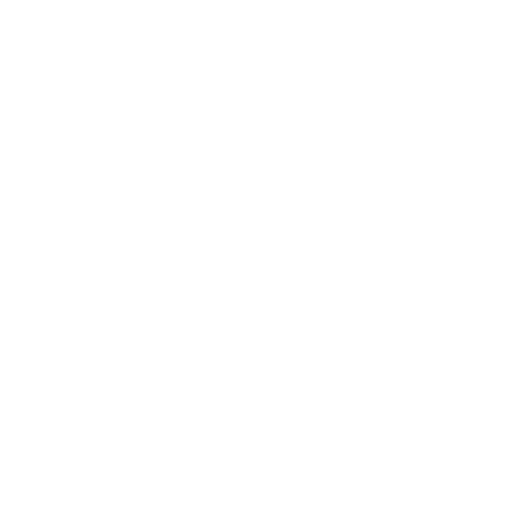
t = 0.00 s
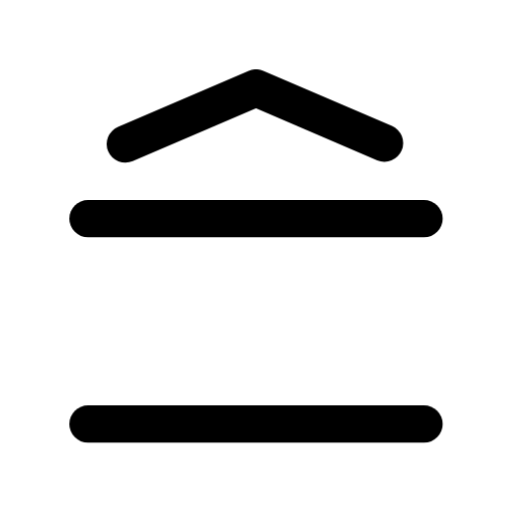
t = 0.44 s
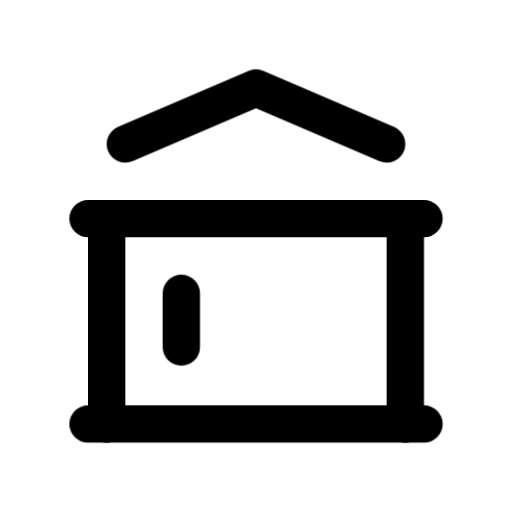
t = 0.88 s
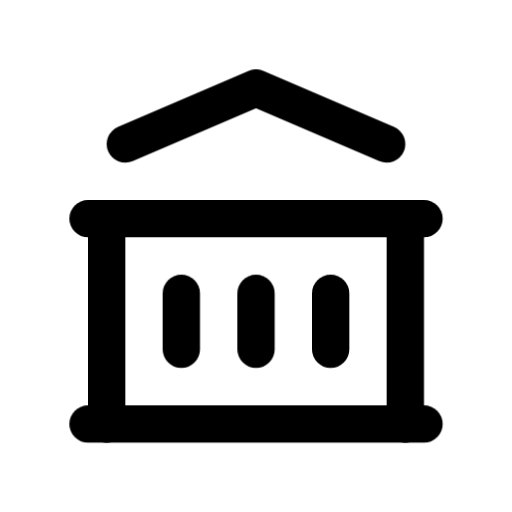
t = 1.33 s
t = 1.77 s: frame unchanged from t = 1.33 s, image omitted
t = 2.21 s: frame unchanged from t = 1.33 s, image omitted

The animated SVG that drew these frames (rendered in a browser with its animation timeline set to each time). Animation: 8 CSS @keyframes rules; one cycle of 2.65 s, repeats indefinitely.

<svg xmlns="http://www.w3.org/2000/svg" width="24" height="24" fill="none" stroke="currentColor" stroke-linecap="round" stroke-linejoin="round" stroke-width="2" viewBox="0 0 24 24">
    <!-- Generated by scripts/icon-expansion/generate.mjs -->
    <!-- Adapted from Tabler Icons 3.34.1.
MIT License

Copyright (c) 2020-2024 Paweł Kuna

Permission is hereby granted, free of charge, to any person obtaining a copy
of this software and associated documentation files (the "Software"), to deal
in the Software without restriction, including without limitation the rights
to use, copy, modify, merge, publish, distribute, sublicense, and/or sell
copies of the Software, and to permit persons to whom the Software is
furnished to do so, subject to the following conditions:

The above copyright notice and this permission notice shall be included in all
copies or substantial portions of the Software.

THE SOFTWARE IS PROVIDED "AS IS", WITHOUT WARRANTY OF ANY KIND, EXPRESS OR
IMPLIED, INCLUDING BUT NOT LIMITED TO THE WARRANTIES OF MERCHANTABILITY,
FITNESS FOR A PARTICULAR PURPOSE AND NONINFRINGEMENT. IN NO EVENT SHALL THE
AUTHORS OR COPYRIGHT HOLDERS BE LIABLE FOR ANY CLAIM, DAMAGES OR OTHER
LIABILITY, WHETHER IN AN ACTION OF CONTRACT, TORT OR OTHERWISE, ARISING FROM,
OUT OF OR IN CONNECTION WITH THE SOFTWARE OR THE USE OR OTHER DEALINGS IN THE
SOFTWARE. -->
    <!-- Motion: trace each stroke from its own origin, accumulate the drawing, then hold before restarting. -->
    <style>
        @media (prefers-reduced-motion: no-preference) {
            @keyframes ira-stroke-building-bank-0 { 0% { stroke-dashoffset: 1; opacity: 0; } 0.4% { opacity: 1; } 5.875%, 88% { stroke-dashoffset: 0; opacity: 1; } 100% { stroke-dashoffset: 0; opacity: 0; } }
            [data-ira-stroke-reveal="building-bank"] [data-ira-line="0"] { stroke-dasharray: 1 1; animation: ira-stroke-building-bank-0 2.65s cubic-bezier(.25,.65,.35,1) infinite; }
            @keyframes ira-stroke-building-bank-1 { 0%, 5.875% { stroke-dashoffset: 1; opacity: 0; } 6.275% { opacity: 1; } 11.75%, 88% { stroke-dashoffset: 0; opacity: 1; } 100% { stroke-dashoffset: 0; opacity: 0; } }
            [data-ira-stroke-reveal="building-bank"] [data-ira-line="1"] { stroke-dasharray: 1 1; animation: ira-stroke-building-bank-1 2.65s cubic-bezier(.25,.65,.35,1) infinite; }
            @keyframes ira-stroke-building-bank-2 { 0%, 11.75% { stroke-dashoffset: 1; opacity: 0; } 12.15% { opacity: 1; } 17.625%, 88% { stroke-dashoffset: 0; opacity: 1; } 100% { stroke-dashoffset: 0; opacity: 0; } }
            [data-ira-stroke-reveal="building-bank"] [data-ira-line="2"] { stroke-dasharray: 1 1; animation: ira-stroke-building-bank-2 2.65s cubic-bezier(.25,.65,.35,1) infinite; }
            @keyframes ira-stroke-building-bank-3 { 0%, 17.625% { stroke-dashoffset: 1; opacity: 0; } 18.025% { opacity: 1; } 23.5%, 88% { stroke-dashoffset: 0; opacity: 1; } 100% { stroke-dashoffset: 0; opacity: 0; } }
            [data-ira-stroke-reveal="building-bank"] [data-ira-line="3"] { stroke-dasharray: 1 1; animation: ira-stroke-building-bank-3 2.65s cubic-bezier(.25,.65,.35,1) infinite; }
            @keyframes ira-stroke-building-bank-4 { 0%, 23.5% { stroke-dashoffset: 1; opacity: 0; } 23.9% { opacity: 1; } 29.375%, 88% { stroke-dashoffset: 0; opacity: 1; } 100% { stroke-dashoffset: 0; opacity: 0; } }
            [data-ira-stroke-reveal="building-bank"] [data-ira-line="4"] { stroke-dasharray: 1 1; animation: ira-stroke-building-bank-4 2.65s cubic-bezier(.25,.65,.35,1) infinite; }
            @keyframes ira-stroke-building-bank-5 { 0%, 29.375% { stroke-dashoffset: 1; opacity: 0; } 29.775% { opacity: 1; } 35.25%, 88% { stroke-dashoffset: 0; opacity: 1; } 100% { stroke-dashoffset: 0; opacity: 0; } }
            [data-ira-stroke-reveal="building-bank"] [data-ira-line="5"] { stroke-dasharray: 1 1; animation: ira-stroke-building-bank-5 2.65s cubic-bezier(.25,.65,.35,1) infinite; }
            @keyframes ira-stroke-building-bank-6 { 0%, 35.25% { stroke-dashoffset: 1; opacity: 0; } 35.65% { opacity: 1; } 41.125%, 88% { stroke-dashoffset: 0; opacity: 1; } 100% { stroke-dashoffset: 0; opacity: 0; } }
            [data-ira-stroke-reveal="building-bank"] [data-ira-line="6"] { stroke-dasharray: 1 1; animation: ira-stroke-building-bank-6 2.65s cubic-bezier(.25,.65,.35,1) infinite; }
            @keyframes ira-stroke-building-bank-7 { 0%, 41.125% { stroke-dashoffset: 1; opacity: 0; } 41.525% { opacity: 1; } 47%, 88% { stroke-dashoffset: 0; opacity: 1; } 100% { stroke-dashoffset: 0; opacity: 0; } }
            [data-ira-stroke-reveal="building-bank"] [data-ira-line="7"] { stroke-dasharray: 1 1; animation: ira-stroke-building-bank-7 2.65s cubic-bezier(.25,.65,.35,1) infinite; }
        }
    </style>
    <g data-ira-stroke-reveal="building-bank"><g transform="translate(1.5 1.5) scale(.875)"><path data-ira-line="0" pathLength="1" d="M3 21L21 21"/><path data-ira-line="1" pathLength="1" d="M3 10L21 10"/><path data-ira-line="2" pathLength="1" d="M5 6L12 3L19 6"/><path data-ira-line="3" pathLength="1" d="M4 10L4 21"/><path data-ira-line="4" pathLength="1" d="M20 10L20 21"/><path data-ira-line="5" pathLength="1" d="M8 14L8 17"/><path data-ira-line="6" pathLength="1" d="M12 14L12 17"/></g><g transform="translate(1.5 1.5) scale(.875)"><path data-ira-line="7" pathLength="1" d="M16 14L16 17"/></g></g>
</svg>
